Image classification data set "dataset" (FarisAlamoudi/AI-for-Safe-Driving on GitHub). Class labels (5): highlighter, keyboard, mouse, pen, phone.

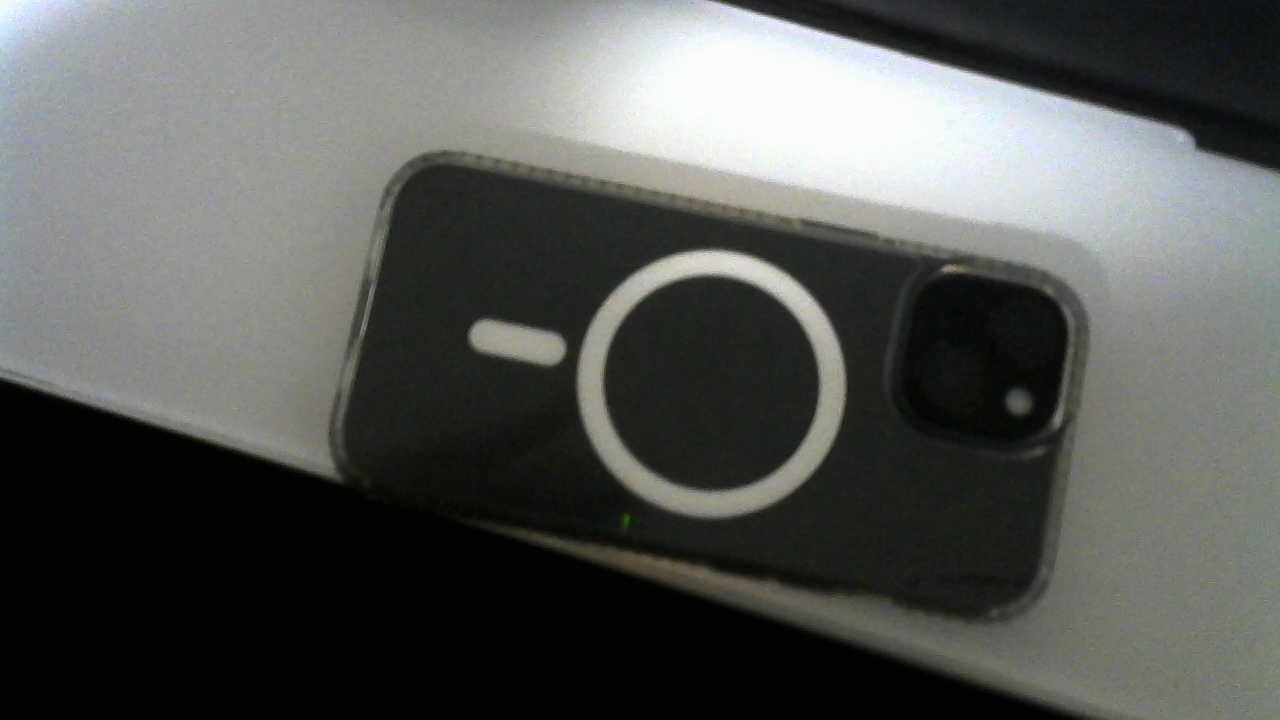
Label: phone

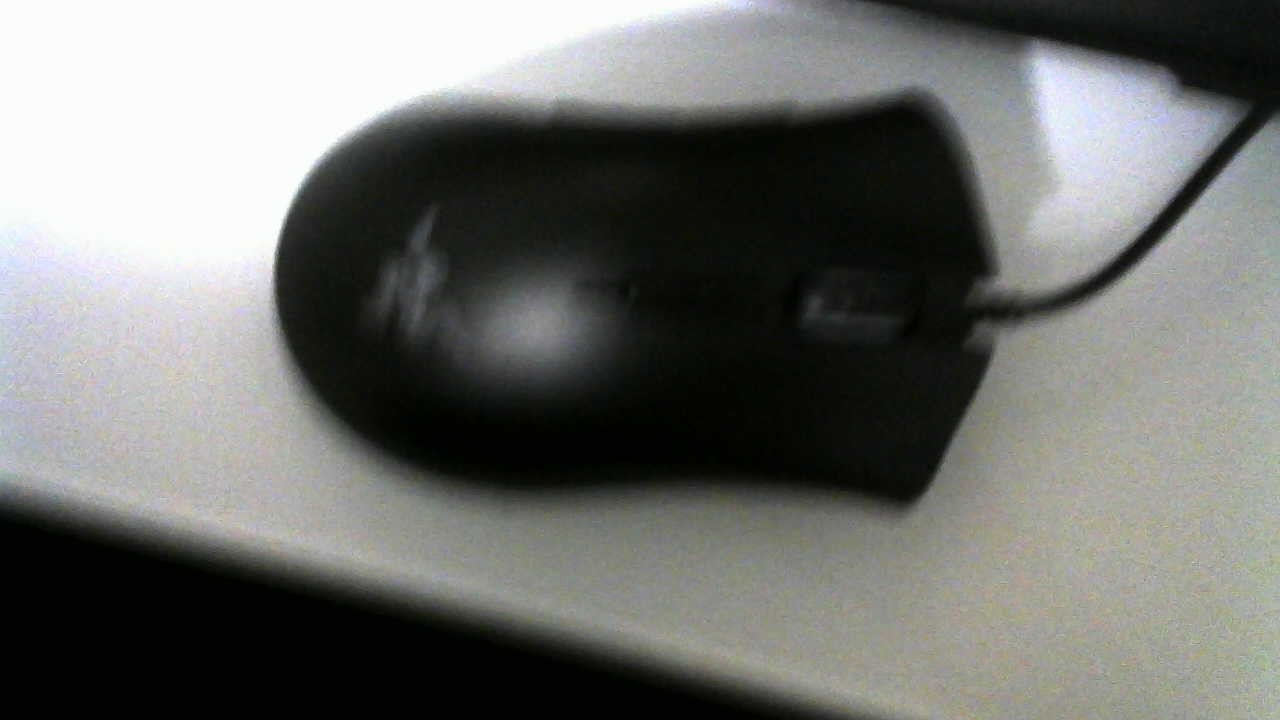
Label: mouse

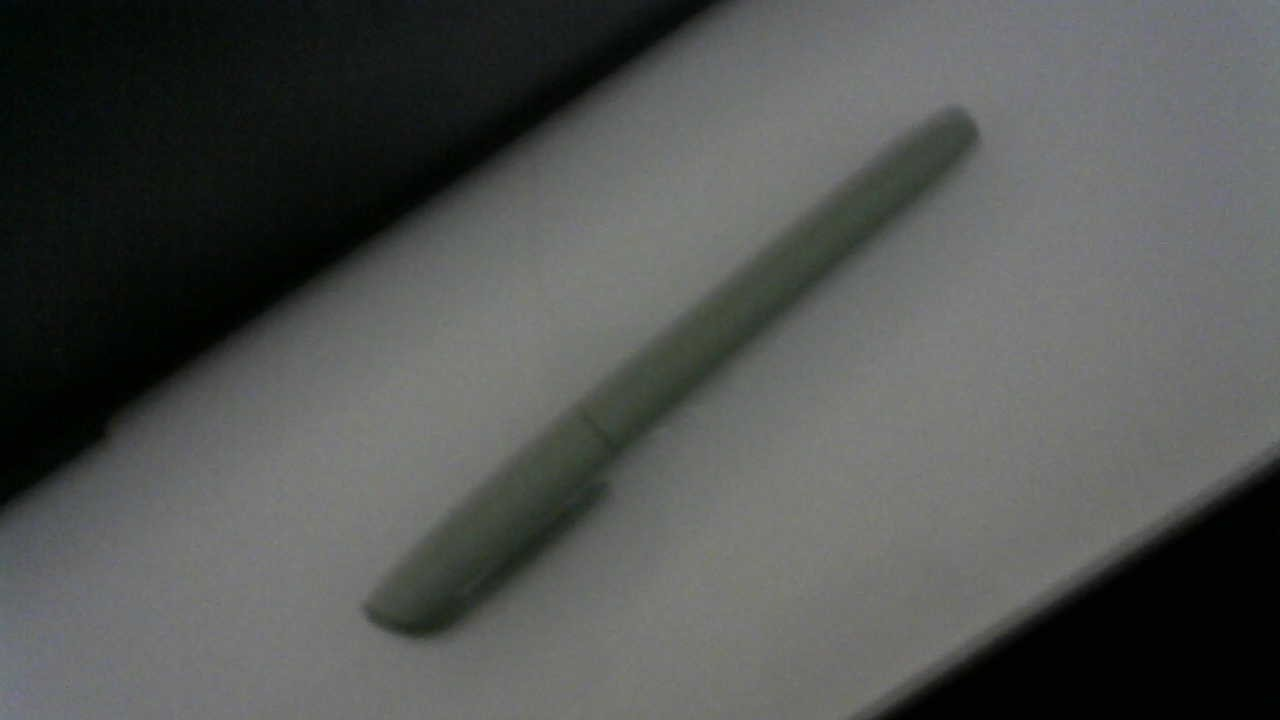
Label: highlighter

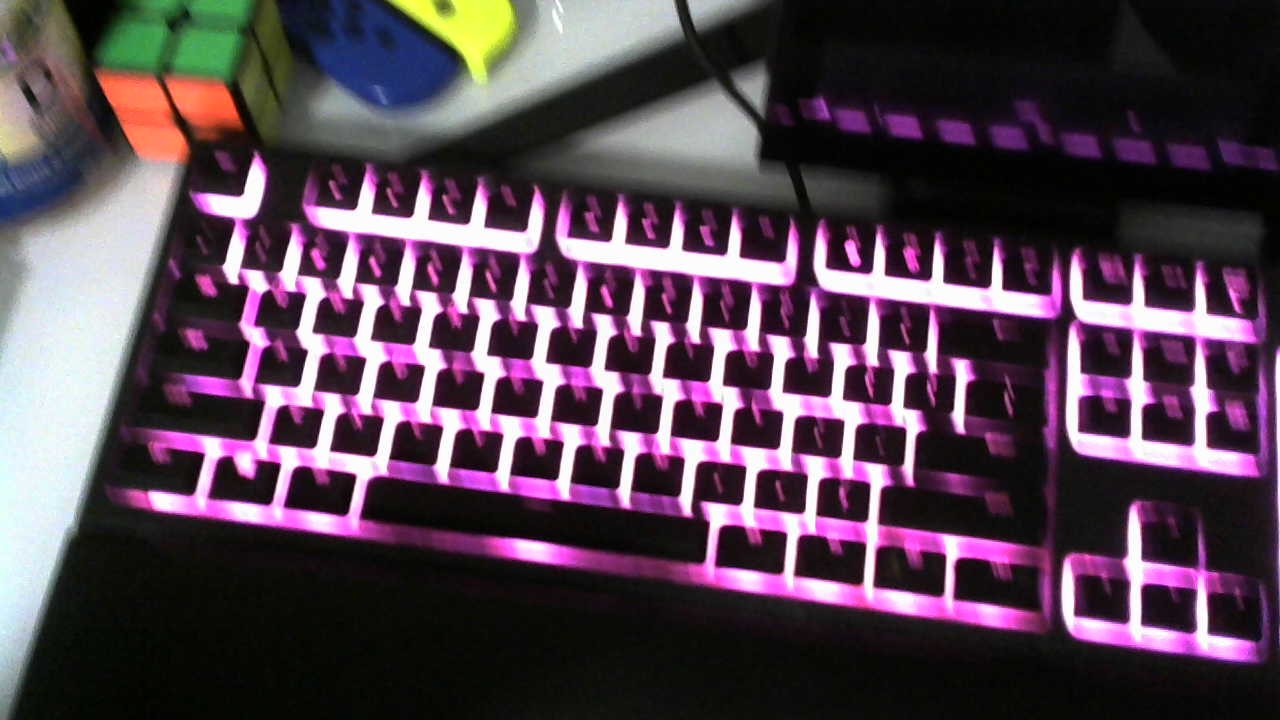
Label: keyboard

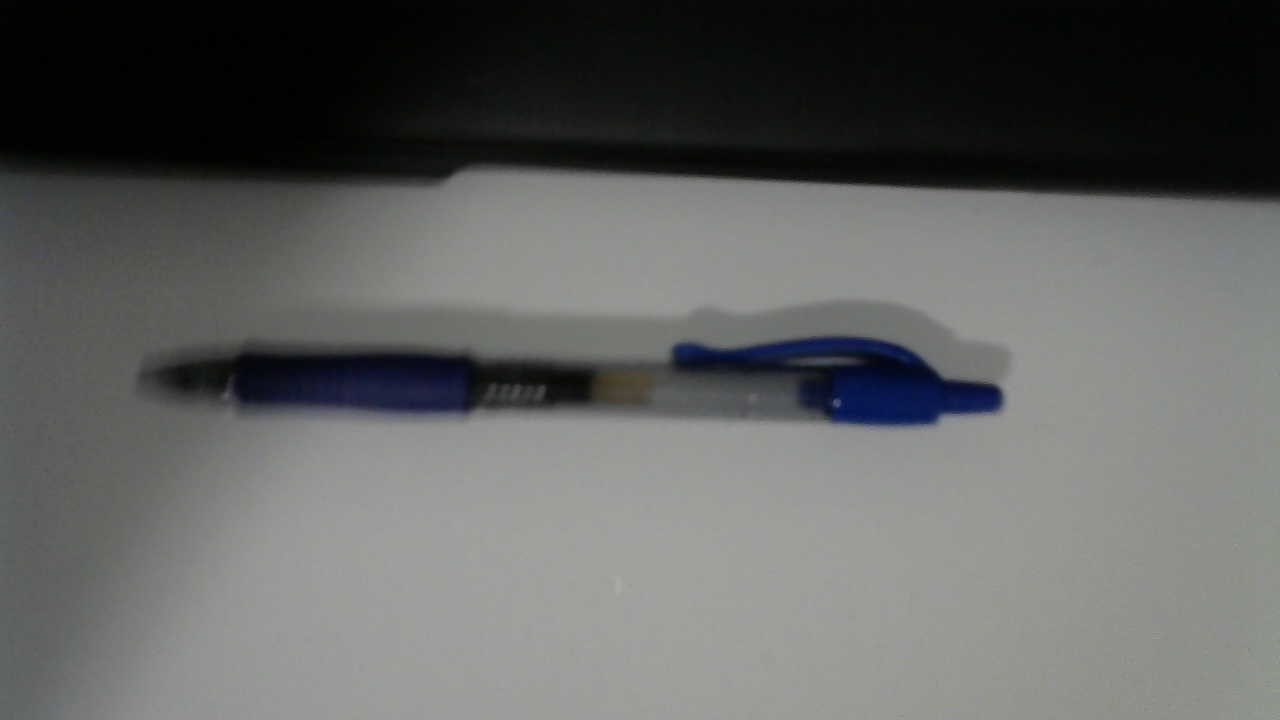
Label: pen

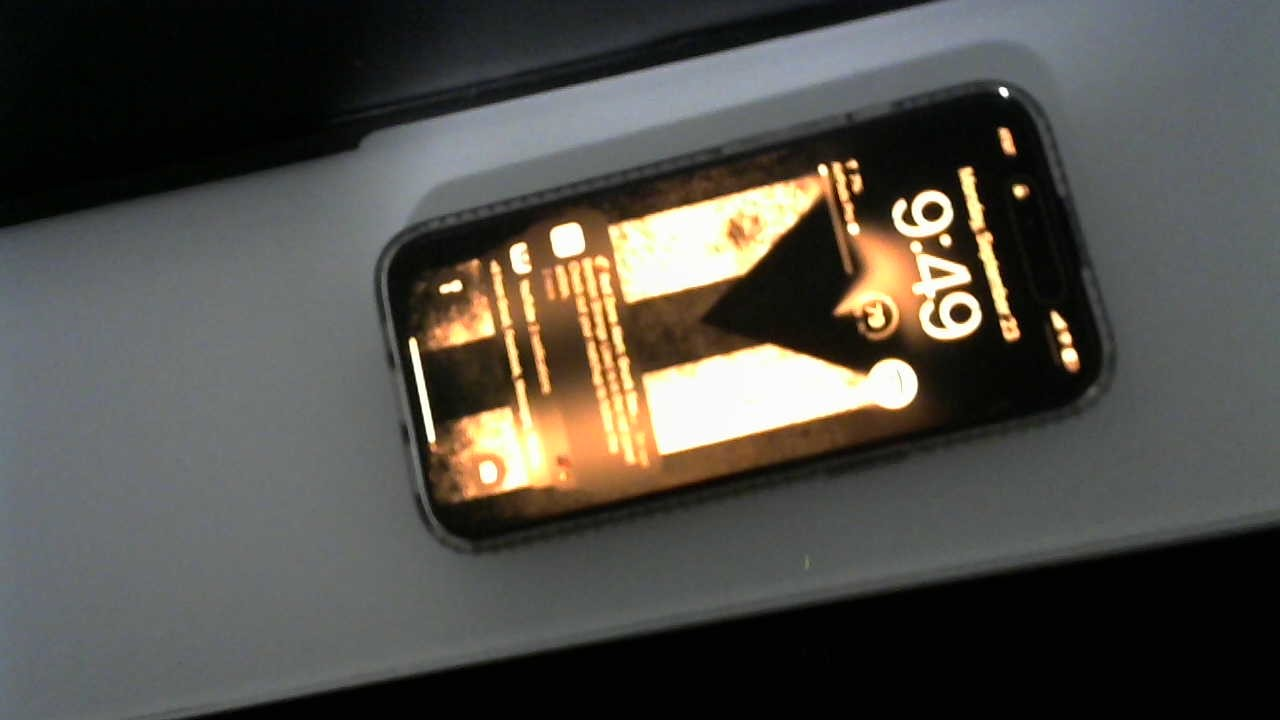
Label: phone
